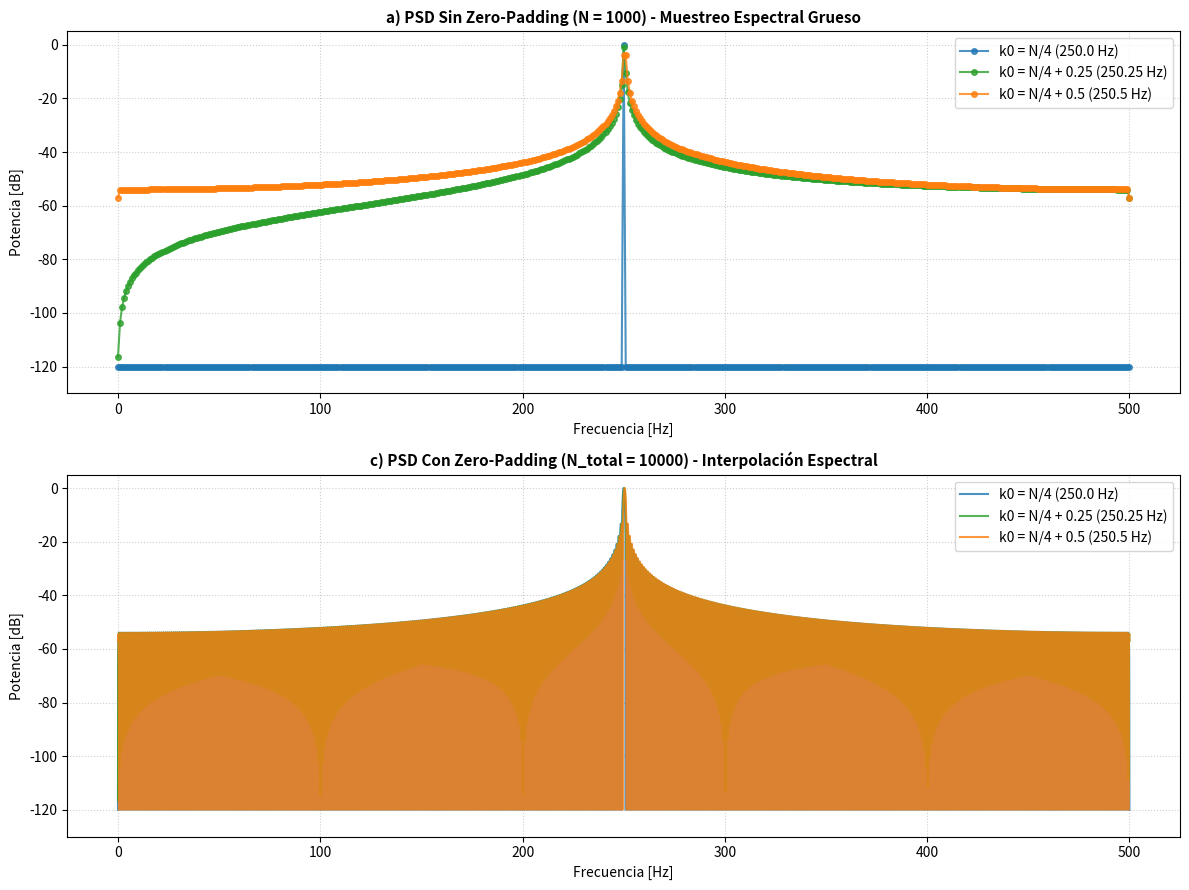

Generate this figure with matplotlib:
import numpy as np
import matplotlib.pyplot as plt

# =============================================================================
# 1. PARÁMETROS DEL EXPERIMENTO
# =============================================================================
cant_muestras = 1000                                 # N = 1000
frecuencia_muestreo = 1000.0                         # fs = 1000 Hz
delta_f = frecuencia_muestreo / cant_muestras        # df = 1 Hz

# Casos de k0 requeridos (desintonía respecto al bin de referencia 250)
casos_k0 = [cant_muestras/4, cant_muestras/4 + 0.25, cant_muestras/4 + 0.5]
colores = ['#1f77b4', '#2ca02c', '#ff7f0e']
etiquetas = ['k0 = N/4 (250.0 Hz)', 'k0 = N/4 + 0.25 (250.25 Hz)', 'k0 = N/4 + 0.5 (250.5 Hz)']

tiempo = np.arange(cant_muestras) / frecuencia_muestreo

# Generación de las tres senoidales con potencia unitaria (Amplitud = sqrt(2))
senales = []
for k0 in casos_k0:
    frecuencia_0 = k0 * delta_f
    # s(t) = sqrt(2) * sin(2 * pi * f0 * t) -> Potencia = A^2 / 2 = 2 / 2 = 1 W
    senoidal = np.sqrt(2) * np.sin(2 * np.pi * frecuencia_0 * tiempo)
    senales.append(senoidal)

# =============================================================================
# INCISO B: VERIFICACIÓN DE POTENCIA MEDIANTE PARSEVAL
# =============================================================================
print("=" * 65)
print(" VERIFICACIÓN DE PARSEVAL (INCISO B)")
print("=" * 65)

for i, senoidal in enumerate(senales):
    # Potencia en el dominio del tiempo
    potencia_tiempo = np.mean(senoidal**2)
    
    # FFT unilateral normalizada
    fft_unilateral = np.fft.rfft(senoidal) / cant_muestras
    psd_unilateral = np.abs(fft_unilateral)**2
    psd_unilateral[1:-1] *= 2  # Factor 2 para componentes de CA
    
    # Potencia total en el dominio frecuencial (Suma de la PSD)
    potencia_frecuencia = np.sum(psd_unilateral)
    
    print(f"Caso {etiquetas[i]}:")
    print(f"  - Potencia en tiempo : {potencia_tiempo:.6f} W")
    print(f"  - Potencia en freq.  : {potencia_frecuencia:.6f} W")
    print("-" * 65)

# =============================================================================
# GRAFICACIÓN (INCISOS A y C)
# =============================================================================
fig, axes = plt.subplots(2, 1, figsize=(12, 9))

# --- Inciso A: Sin Zero-Padding ---
for i, senoidal in enumerate(senales):
    fft_unilateral = np.fft.rfft(senoidal) / cant_muestras
    psd_unilateral = np.abs(fft_unilateral)**2
    psd_unilateral[1:-1] *= 2
    
    frecuencias = np.fft.rfftfreq(cant_muestras, d=1/frecuencia_muestreo)
    axes[0].plot(frecuencias, 10 * np.log10(psd_unilateral + 1e-12), 
                 label=etiquetas[i], color=colores[i], marker='o', ms=4, alpha=0.8)

axes[0].set_title("a) PSD Sin Zero-Padding (N = 1000) - Muestreo Espectral Grueso", fontsize=11, fontweight='bold')
axes[0].set_xlabel("Frecuencia [Hz]")
axes[0].set_ylabel("Potencia [dB]")
#axes[0].set_xlim(240, 260)
axes[0].set_ylim(-130, 5)
axes[0].grid(True, linestyle=':', alpha=0.6)
axes[0].legend()

# --- Inciso C: Con Zero-Padding (10*N) ---
muestras_zp = 10 * cant_muestras  # N + 9*N ceros = 10000 muestras

for i, senoidal in enumerate(senales):
    # Se evalúa la FFT rellenando con ceros pero normalizando por N (las muestras reales)
    fft_zp = np.fft.rfft(senoidal, n=muestras_zp) / cant_muestras
    psd_zp = np.abs(fft_zp)**2
    psd_zp[1:-1] *= 2
    
    frecuencias_zp = np.fft.rfftfreq(muestras_zp, d=1/frecuencia_muestreo)
    axes[1].plot(frecuencias_zp, 10 * np.log10(psd_zp + 1e-12), 
                 label=etiquetas[i], color=colores[i], alpha=0.8)

axes[1].set_title("c) PSD Con Zero-Padding (N_total = 10000) - Interpolación Espectral", fontsize=11, fontweight='bold')
axes[1].set_xlabel("Frecuencia [Hz]")
axes[1].set_ylabel("Potencia [dB]")
#axes[1].set_xlim(240, 260)
axes[1].set_ylim(-130, 5)
axes[1].grid(True, linestyle=':', alpha=0.6)
axes[1].legend()

plt.tight_layout()
plt.show()
